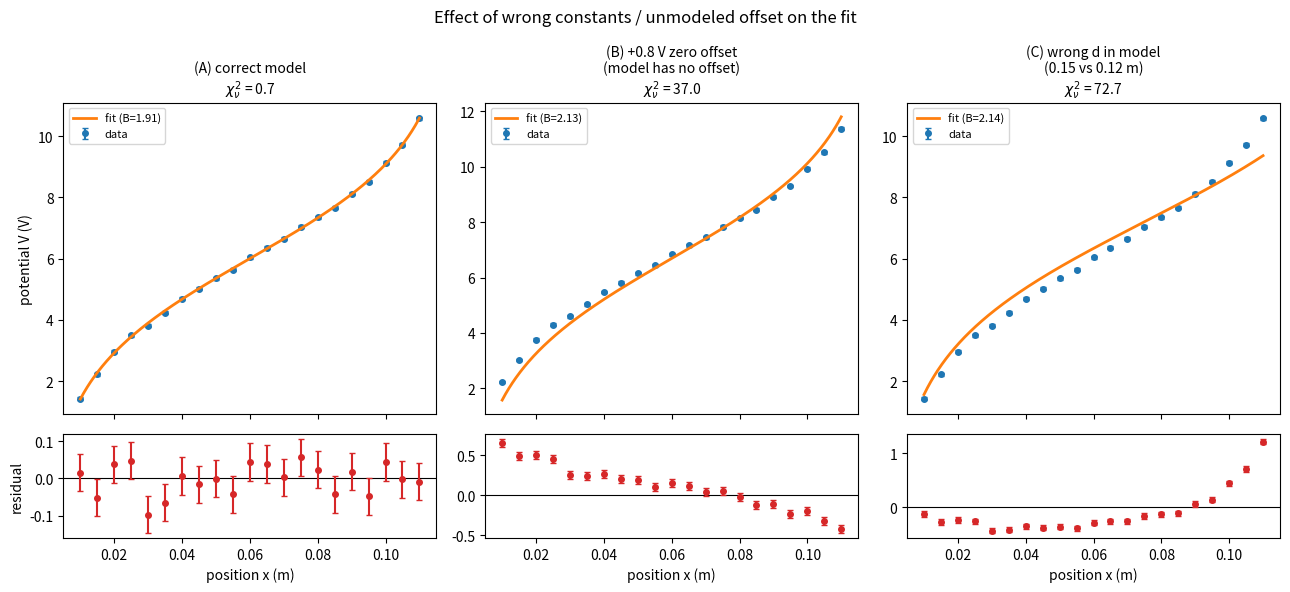

This chart was generated by the following Python code:
"""
Demonstration: what wrong constants / an unmodeled offset do to the fit.

The two_cylinder_potential model has ONE free parameter, the prefactor B; the
geometry (d, a) is fixed and the model has no additive offset term. So if the
real data carries a constant offset, or if the geometry constants are wrong,
the fit cannot absorb it. The symptom is always the same: the reduced
chi-square balloons and the residuals develop systematic STRUCTURE instead of
scattering randomly about zero.

Three columns, same generated data shape:
  (A) correct model + correct constants      -> good fit, flat residuals
  (B) data has a +0.8 V voltmeter zero error  -> model has no offset to absorb it
  (C) model uses the wrong separation d       -> wrong curve shape

Run from this directory:  python misspecification_demo.py
"""
import numpy as np
import matplotlib.pyplot as plt
from scipy.optimize import curve_fit

D, A, EPS0 = 0.120, 0.005, 8.8542e-12      # true geometry
B0 = 6.0 / np.log((D - A) / A)             # true prefactor (12 V across surfaces)
SIGMA = 0.05                               # multimeter resolution

x = np.arange(0.010, 0.110 + 1e-9, 0.005)
err = np.full_like(x, SIGMA)
rng = np.random.default_rng(42)
V_clean = B0 * (np.log(x / (D - x)) - np.log(A / (D - A)))
noise = rng.normal(0.0, SIGMA, x.size)


def cyl(x, B, d=D, a=A):
    return B * (np.log(x / (d - x)) - np.log(a / (d - a)))


def reduced_chi2(y, yfit):
    return np.sum(((y - yfit) / err) ** 2) / (len(y) - 1)


# --- three scenarios: (title, data, fit-model) ---
y_correct = V_clean + noise
y_offset = V_clean + 0.8 + noise                       # +0.8 V zero error
y_wrongd = y_correct                                   # same data, wrong-d model below

scenarios = [
    ("(A) correct model", y_correct, lambda x, B: cyl(x, B)),
    ("(B) +0.8 V zero offset\n(model has no offset)", y_offset, lambda x, B: cyl(x, B)),
    ("(C) wrong d in model\n(0.15 vs 0.12 m)", y_wrongd, lambda x, B: cyl(x, B, d=0.15)),
]

fig, axes = plt.subplots(2, 3, figsize=(13, 6), sharex=True,
                         gridspec_kw={"height_ratios": [3, 1]})
xs = np.linspace(x.min(), x.max(), 400)

for col, (title, y, fmodel) in enumerate(scenarios):
    popt, _ = curve_fit(fmodel, x, y, p0=[2.0], sigma=err, absolute_sigma=True)
    yfit_pts = fmodel(x, *popt)
    c2 = reduced_chi2(y, yfit_pts)

    top, bot = axes[0, col], axes[1, col]
    top.errorbar(x, y, yerr=err, fmt="o", ms=4, capsize=2, label="data", zorder=2)
    top.plot(xs, fmodel(xs, *popt), "-", lw=2, color="C1", zorder=3,
             label=f"fit (B={popt[0]:.2f})")
    top.set_title(f"{title}\n$\\chi^2_\\nu$ = {c2:.1f}", fontsize=10)
    top.legend(fontsize=8)
    if col == 0:
        top.set_ylabel("potential V (V)")

    bot.axhline(0, color="k", lw=0.8)
    bot.errorbar(x, y - yfit_pts, yerr=err, fmt="o", ms=4, capsize=2, color="C3")
    bot.set_xlabel("position x (m)")
    if col == 0:
        bot.set_ylabel("residual")

fig.suptitle("Effect of wrong constants / unmodeled offset on the fit", fontsize=12)
fig.tight_layout()
fig.savefig("misspecification_demo.png", dpi=150)
print("saved misspecification_demo.png")
for title, y, fmodel in scenarios:
    popt, _ = curve_fit(fmodel, x, y, p0=[2.0], sigma=err, absolute_sigma=True)
    print(f"  {title.splitlines()[0]:24s} B = {popt[0]:.3f},  "
          f"chi2_red = {reduced_chi2(y, fmodel(x, *popt)):.2f}")
